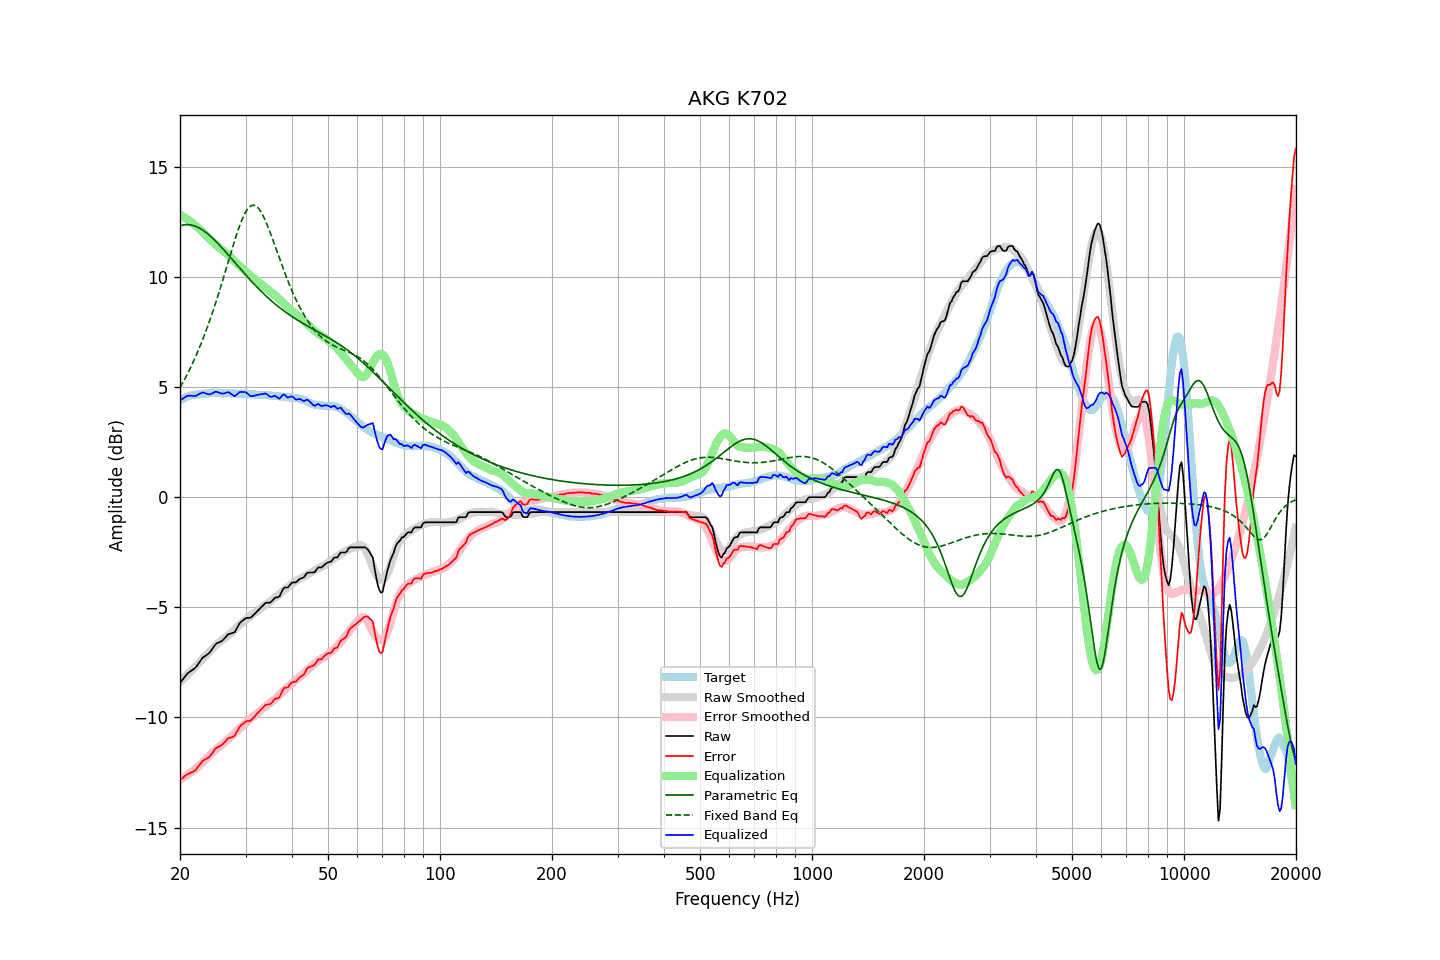

Data behind this chart, as committed beside it:
frequency, raw, error, smoothed, error_smoothed, equalization, parametric_eq, fixed_band_eq, equalized_raw, equalized_smoothed, target
20.00, -8.43, -12.84, -8.39, -12.82, 12.82, 12.32, 4.97, 4.39, 4.43, 4.41
20.20, -8.34, -12.79, -8.32, -12.78, 12.78, 12.34, 5.10, 4.44, 4.46, 4.45
20.40, -8.25, -12.73, -8.25, -12.74, 12.74, 12.35, 5.23, 4.49, 4.49, 4.48
20.61, -8.15, -12.66, -8.18, -12.69, 12.69, 12.37, 5.37, 4.54, 4.51, 4.51
20.81, -8.06, -12.61, -8.10, -12.64, 12.64, 12.37, 5.51, 4.58, 4.54, 4.55
21.02, -7.98, -12.57, -8.03, -12.59, 12.59, 12.37, 5.65, 4.61, 4.56, 4.59
21.23, -7.93, -12.53, -7.95, -12.54, 12.54, 12.36, 5.80, 4.61, 4.58, 4.60
21.44, -7.88, -12.50, -7.88, -12.48, 12.48, 12.35, 5.95, 4.60, 4.60, 4.62
21.66, -7.83, -12.47, -7.80, -12.43, 12.43, 12.34, 6.10, 4.60, 4.62, 4.64
21.87, -7.78, -12.43, -7.73, -12.37, 12.37, 12.31, 6.26, 4.59, 4.64, 4.65
22.09, -7.71, -12.37, -7.65, -12.31, 12.31, 12.29, 6.43, 4.60, 4.65, 4.66
22.31, -7.60, -12.26, -7.58, -12.25, 12.25, 12.25, 6.60, 4.65, 4.67, 4.66
22.54, -7.50, -12.17, -7.51, -12.18, 12.18, 12.22, 6.77, 4.68, 4.68, 4.67
22.76, -7.40, -12.08, -7.43, -12.12, 12.12, 12.17, 6.95, 4.72, 4.69, 4.68
22.99, -7.29, -11.97, -7.35, -12.05, 12.05, 12.13, 7.13, 4.76, 4.69, 4.68
23.22, -7.24, -11.93, -7.27, -11.97, 11.97, 12.08, 7.32, 4.73, 4.70, 4.69
23.45, -7.19, -11.89, -7.19, -11.90, 11.90, 12.02, 7.51, 4.71, 4.71, 4.70
23.69, -7.14, -11.85, -7.11, -11.82, 11.82, 11.97, 7.71, 4.68, 4.71, 4.71
23.92, -7.09, -11.81, -7.03, -11.75, 11.75, 11.91, 7.91, 4.66, 4.71, 4.72
24.16, -7.00, -11.73, -6.96, -11.68, 11.68, 11.84, 8.12, 4.68, 4.72, 4.73
24.40, -6.90, -11.64, -6.89, -11.61, 11.61, 11.77, 8.34, 4.71, 4.72, 4.74
24.65, -6.80, -11.53, -6.82, -11.54, 11.54, 11.70, 8.55, 4.74, 4.72, 4.73
24.89, -6.69, -11.42, -6.75, -11.47, 11.47, 11.63, 8.78, 4.79, 4.73, 4.73
25.14, -6.63, -11.36, -6.68, -11.41, 11.41, 11.56, 9.00, 4.78, 4.73, 4.73
25.39, -6.60, -11.33, -6.62, -11.35, 11.35, 11.48, 9.23, 4.75, 4.73, 4.73
25.65, -6.57, -11.30, -6.56, -11.29, 11.29, 11.40, 9.47, 4.72, 4.73, 4.73
25.91, -6.53, -11.24, -6.51, -11.23, 11.23, 11.32, 9.71, 4.70, 4.73, 4.71
26.16, -6.47, -11.19, -6.45, -11.17, 11.17, 11.24, 9.95, 4.71, 4.72, 4.72
26.43, -6.39, -11.11, -6.39, -11.11, 11.11, 11.16, 10.19, 4.72, 4.72, 4.72
26.69, -6.30, -11.02, -6.33, -11.05, 11.05, 11.08, 10.44, 4.75, 4.72, 4.72
26.96, -6.22, -10.94, -6.28, -10.99, 10.99, 11.00, 10.68, 4.77, 4.71, 4.72
27.23, -6.20, -10.92, -6.21, -10.93, 10.93, 10.91, 10.93, 4.73, 4.71, 4.72
27.50, -6.18, -10.90, -6.15, -10.86, 10.86, 10.83, 11.17, 4.68, 4.71, 4.72
27.77, -6.16, -10.87, -6.07, -10.78, 10.78, 10.74, 11.41, 4.62, 4.71, 4.71
28.05, -6.13, -10.84, -6.00, -10.71, 10.71, 10.66, 11.65, 4.58, 4.71, 4.71
28.33, -6.00, -10.69, -5.93, -10.64, 10.64, 10.57, 11.87, 4.64, 4.70, 4.69
28.62, -5.87, -10.57, -5.86, -10.57, 10.57, 10.49, 12.09, 4.70, 4.70, 4.70
28.90, -5.74, -10.44, -5.80, -10.50, 10.50, 10.41, 12.30, 4.76, 4.70, 4.70
29.19, -5.66, -10.35, -5.74, -10.44, 10.44, 10.32, 12.49, 4.78, 4.70, 4.69
29.48, -5.60, -10.30, -5.68, -10.38, 10.38, 10.24, 12.67, 4.78, 4.69, 4.70
29.78, -5.54, -10.24, -5.62, -10.31, 10.31, 10.16, 12.82, 4.77, 4.69, 4.70
30.08, -5.49, -10.19, -5.56, -10.25, 10.25, 10.07, 12.96, 4.76, 4.69, 4.70
30.38, -5.48, -10.16, -5.50, -10.18, 10.18, 9.99, 13.07, 4.70, 4.68, 4.68
30.68, -5.48, -10.16, -5.44, -10.12, 10.12, 9.91, 13.16, 4.64, 4.68, 4.68
30.99, -5.47, -10.14, -5.38, -10.05, 10.05, 9.83, 13.22, 4.58, 4.67, 4.67
31.30, -5.40, -10.07, -5.32, -9.99, 9.99, 9.75, 13.25, 4.59, 4.67, 4.67
31.61, -5.33, -10.00, -5.27, -9.93, 9.93, 9.68, 13.25, 4.60, 4.66, 4.67
31.93, -5.26, -9.91, -5.22, -9.88, 9.88, 9.60, 13.22, 4.62, 4.66, 4.65
32.24, -5.18, -9.82, -5.17, -9.82, 9.82, 9.52, 13.17, 4.64, 4.65, 4.64
32.57, -5.11, -9.75, -5.12, -9.76, 9.76, 9.45, 13.09, 4.65, 4.65, 4.64
32.89, -5.03, -9.67, -5.06, -9.70, 9.70, 9.38, 12.99, 4.67, 4.64, 4.64
33.22, -4.96, -9.60, -5.00, -9.63, 9.63, 9.31, 12.87, 4.68, 4.64, 4.64
33.55, -4.89, -9.52, -4.95, -9.58, 9.58, 9.24, 12.73, 4.69, 4.63, 4.63
33.89, -4.81, -9.44, -4.90, -9.52, 9.52, 9.17, 12.57, 4.71, 4.63, 4.63
34.23, -4.79, -9.42, -4.84, -9.47, 9.47, 9.10, 12.40, 4.68, 4.62, 4.63
34.57, -4.79, -9.41, -4.79, -9.41, 9.41, 9.03, 12.22, 4.62, 4.62, 4.62
34.92, -4.79, -9.40, -4.73, -9.35, 9.35, 8.97, 12.03, 4.56, 4.61, 4.61
35.27, -4.73, -9.34, -4.68, -9.29, 9.29, 8.90, 11.83, 4.56, 4.61, 4.61
35.62, -4.65, -9.25, -4.63, -9.23, 9.23, 8.84, 11.63, 4.58, 4.60, 4.60
35.97, -4.57, -9.16, -4.58, -9.17, 9.17, 8.78, 11.42, 4.60, 4.59, 4.59
... 635 more rows
